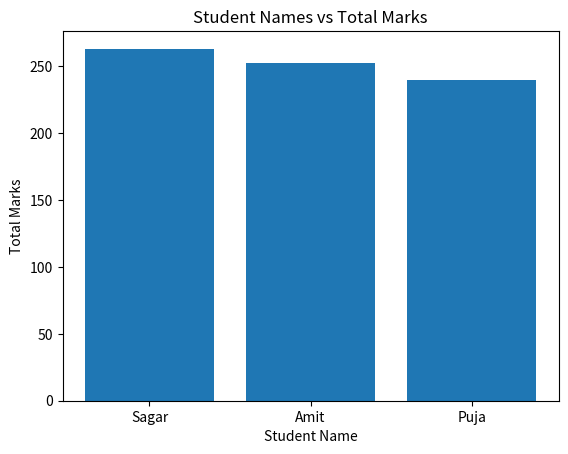
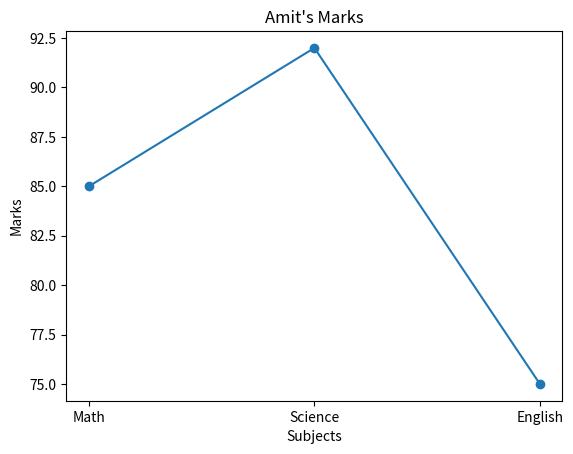

Write Python code to recreate these figures, in order.
import pandas as pd
import matplotlib.pyplot as plt
import numpy as np

# Q1 : Create DataFrame

data = {
    'Name': ['Amit', 'Sagar', 'Pooja'],
    'Math': [85, 90, 78],
    'Science': [92, 88, 80],
    'English': [75, 85, 82]
}

df = pd.DataFrame(data)

print("DataFrame:")
print(df)

print("\nShape:")
print(df.shape)

print("\nColumns:")
print(df.columns)

print("\nData Types:")
print(df.dtypes)

# Q2. Descriptive Statistics using .describe()

print("\nDescriptive Statistics:")
print(df.describe())

# Q3. Add Total column

df['Total'] = df['Math'] + df['Science'] + df['English']

print("\nDataFrame with Total:")
print(df)

# Q4. Students who scored more than 85 in Science

result = df[df['Science'] > 85]

print("\nStudents scoring more than 85 in Science:")
print(result)

# Q5. Replace Pooja with Puja

df['Name'] = df['Name'].replace('Pooja', 'Puja')

print("\nAfter replacing Pooja with Puja:")
print(df)

# Q6. Sort by Total in descending order

df = df.sort_values(by='Total', ascending=False)

print("\nSorted DataFrame:")
print(df)

# Q7. Bar Plot – Student Names vs Total Marks

plt.bar(df['Name'], df['Total'])

plt.xlabel("Student Name")
plt.ylabel("Total Marks")
plt.title("Student Names vs Total Marks")

plt.show()

# Q8. Line Chart of Amit's marks

Amit = df[df['Name'] == 'Amit'].iloc[0]

Subjects = ['Math', 'Science', 'English']

Marks = [
    Amit['Math'],
    Amit['Science'],
    Amit['English']
]

plt.plot(Subjects, Marks, marker='o')

plt.xlabel("Subjects")
plt.ylabel("Marks")
plt.title("Amit's Marks")

plt.show()

# Q9. DataFrame with missing values and fill with column mean

data2 = {
    'Name': ['Amit', 'Sagar', 'Pooja'],
    'Math': [np.nan, 76, 88],
    'Science': [91, np.nan, 85]
}

df2 = pd.DataFrame(data2)

print("\nOriginal DataFrame:")
print(df2)

# Fill missing values with column mean
df2['Math'] = df2['Math'].fillna(df2['Math'].mean())

df2['Science'] = df2['Science'].fillna(
    df2['Science'].mean()
)

print("\nDataFrame after filling missing values:")
print(df2)
